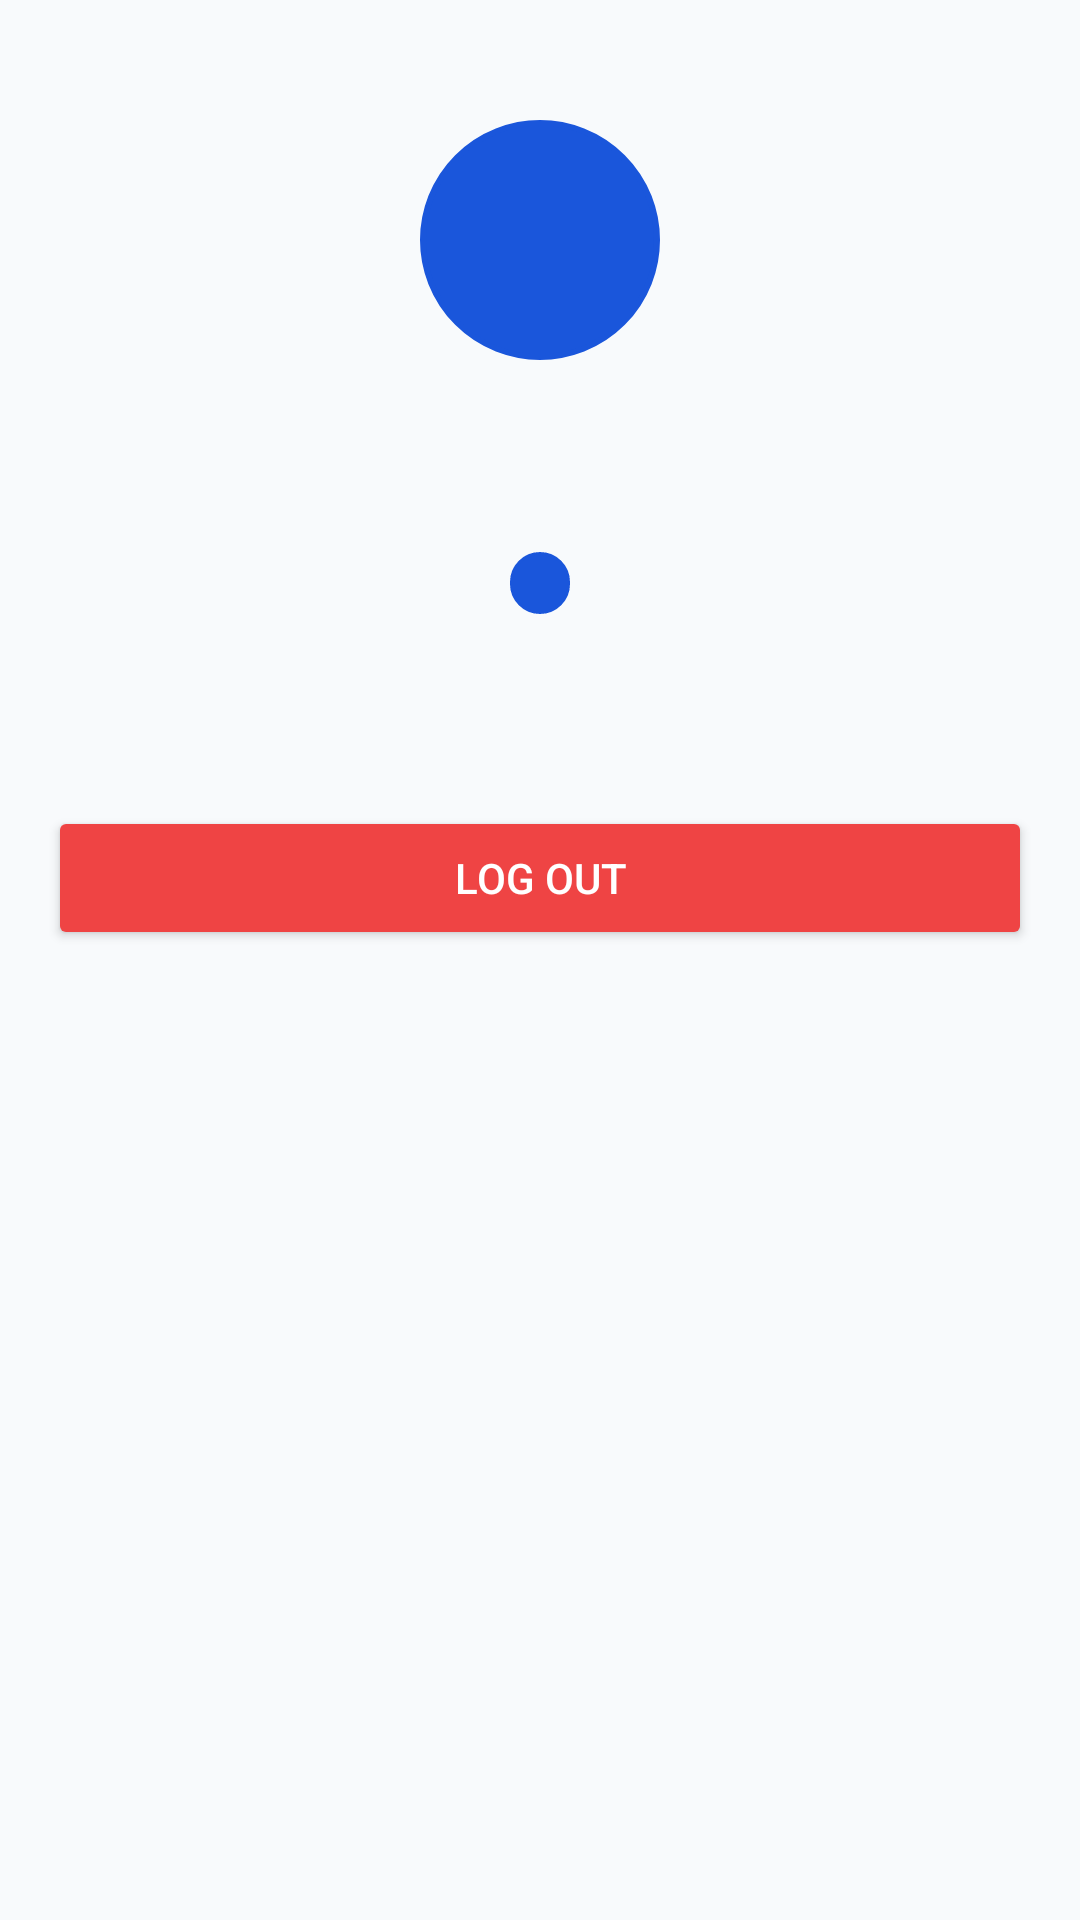

Android layout source for this screen:
<!-- AndroidManifest.xml: application theme Theme.StudentPortal -->
<!-- res/layout/fragment_staff_profile.xml -->
<?xml version="1.0" encoding="utf-8"?>
<ScrollView xmlns:android="http://schemas.android.com/apk/res/android"
    android:layout_width="match_parent"
    android:layout_height="match_parent">

    <LinearLayout
        android:layout_width="match_parent"
        android:layout_height="wrap_content"
        android:orientation="vertical"
        android:padding="16dp">

        <LinearLayout
            android:layout_width="match_parent"
            android:layout_height="wrap_content"
            android:background="@drawable/bg_card"
            android:gravity="center_horizontal"
            android:orientation="vertical"
            android:padding="24dp">

            <FrameLayout
                android:layout_width="80dp"
                android:layout_height="80dp">

                <TextView
                    android:id="@+id/avatar"
                    android:layout_width="match_parent"
                    android:layout_height="match_parent"
                    android:background="@drawable/bg_avatar_circle"
                    android:backgroundTint="@color/primary"
                    android:gravity="center"
                    android:textColor="@android:color/white"
                    android:textSize="26sp"
                    android:textStyle="bold" />

                <ImageView
                    android:id="@+id/avatarPhoto"
                    android:layout_width="match_parent"
                    android:layout_height="match_parent"
                    android:contentDescription="@null"
                    android:scaleType="centerCrop"
                    android:visibility="gone" />
            </FrameLayout>

            <TextView
                android:id="@+id/name"
                android:layout_width="wrap_content"
                android:layout_height="wrap_content"
                android:layout_marginTop="12dp"
                android:textSize="18sp"
                android:textStyle="bold" />

            <TextView
                android:id="@+id/meta"
                android:layout_width="wrap_content"
                android:layout_height="wrap_content"
                android:layout_marginTop="2dp"
                android:textColor="?android:attr/textColorSecondary"
                android:textSize="13sp" />

            <TextView
                android:id="@+id/typeBadge"
                android:layout_width="wrap_content"
                android:layout_height="wrap_content"
                android:layout_marginTop="8dp"
                android:background="@drawable/bg_badge_pill"
                android:backgroundTint="@color/primary"
                android:paddingStart="10dp"
                android:paddingTop="3dp"
                android:paddingEnd="10dp"
                android:paddingBottom="3dp"
                android:textColor="@android:color/white"
                android:textSize="11sp"
                android:textStyle="bold" />
        </LinearLayout>

        <LinearLayout
            android:id="@+id/rows"
            android:layout_width="match_parent"
            android:layout_height="wrap_content"
            android:layout_marginTop="16dp"
            android:background="@drawable/bg_card"
            android:orientation="vertical"
            android:paddingTop="4dp"
            android:paddingBottom="4dp" />

        <Button
            android:id="@+id/btnLogout"
            android:layout_width="match_parent"
            android:layout_height="wrap_content"
            android:layout_marginTop="16dp"
            android:backgroundTint="@color/error"
            android:text="@string/staff_logout"
            android:textColor="@android:color/white" />
    </LinearLayout>
</ScrollView>
<!-- resources referenced by this layout -->
<resources>
  <color name="error">#EF4444</color>
  <color name="primary">#1A56DB</color>
  <!-- drawable bg_avatar_circle (drawable) -->
  <?xml version="1.0" encoding="utf-8"?>
  <shape xmlns:android="http://schemas.android.com/apk/res/android" android:shape="oval">
      <solid android:color="@color/accent"/>
      <stroke android:width="2dp" android:color="@color/white"/>
  </shape>
  <!-- drawable bg_badge_pill (drawable) -->
  <?xml version="1.0" encoding="utf-8"?>
  <shape xmlns:android="http://schemas.android.com/apk/res/android" android:shape="rectangle">
      <solid android:color="@color/accent"/>
      <stroke android:width="1dp" android:color="@color/accent"/>
      <corners android:radius="20dp"/>
  </shape>
  <string name="staff_logout">Log Out</string>
  <style name="Theme.StudentPortal" parent="Theme.Material3.DayNight.NoActionBar">
          <item name="colorPrimary">@color/primary</item>
          <item name="colorPrimaryDark">@color/primary_dark</item>
          <item name="colorOnPrimary">@color/on_primary</item>
          <item name="colorSecondary">@color/accent</item>
          <item name="colorOnSecondary">@color/white</item>
          <item name="colorError">@color/error</item>
          <item name="android:colorBackground">@color/background</item>
          <item name="colorSurface">@color/surface</item>
          <item name="colorOnSurface">@color/text_primary</item>
  
          <item name="android:statusBarColor">@color/primary_dark</item>
          <item name="android:navigationBarColor">@color/surface</item>
          <item name="android:windowLightStatusBar">false</item>
  
          
          <item name="android:windowOptOutEdgeToEdgeEnforcement" tools:targetApi="35">true</item>
  
          <item name="android:windowAnimationStyle">@style/WindowAnimationSlide</item>
  
          <item name="materialButtonStyle">@style/Widget.StudentPortal.Button</item>
          <item name="textInputStyle">@style/Widget.StudentPortal.TextInput</item>
      </style>
  <color name="accent">#C9A227</color>
  <color name="white">#FFFFFF</color>
  <color name="primary_dark">#1E429F</color>
  <color name="on_primary">#FFFFFF</color>
  <color name="background">#F8FAFC</color>
  <color name="surface">#FFFFFF</color>
  <color name="text_primary">#0F172A</color>
  <style name="WindowAnimationSlide">
          <item name="android:activityOpenEnterAnimation">@anim/slide_in_right</item>
          <item name="android:activityOpenExitAnimation">@anim/slide_out_left</item>
          <item name="android:activityCloseEnterAnimation">@anim/slide_in_left</item>
          <item name="android:activityCloseExitAnimation">@anim/slide_out_right</item>
      </style>
  <style name="Widget.StudentPortal.Button" parent="Widget.Material3.Button">
          <item name="backgroundTint">@color/primary</item>
          <item name="android:textColor">@color/white</item>
          <item name="cornerRadius">12dp</item>
          <item name="android:textAllCaps">false</item>
          <item name="android:textSize">15sp</item>
          <item name="android:letterSpacing">0.02</item>
          <item name="android:paddingTop">14dp</item>
          <item name="android:paddingBottom">14dp</item>
      </style>
  <style name="Widget.StudentPortal.TextInput" parent="Widget.Material3.TextInputLayout.OutlinedBox">
          <item name="boxCornerRadiusTopStart">12dp</item>
          <item name="boxCornerRadiusTopEnd">12dp</item>
          <item name="boxCornerRadiusBottomStart">12dp</item>
          <item name="boxCornerRadiusBottomEnd">12dp</item>
          <item name="boxStrokeColor">@color/primary</item>
          <item name="hintTextColor">@color/text_secondary</item>
          <item name="boxBackgroundColor">@color/field_fill</item>
      </style>
  <color name="text_secondary">#64748B</color>
  <color name="field_fill">#F9FAFB</color>
</resources>
